Run: headless pygame with SDL's dummy video driver; simulated clock (each Clock.tick advances the game by its frame time, no real sleeping); random seed 0; keys injected as events and as key.get_pressed() state; no mouse input.
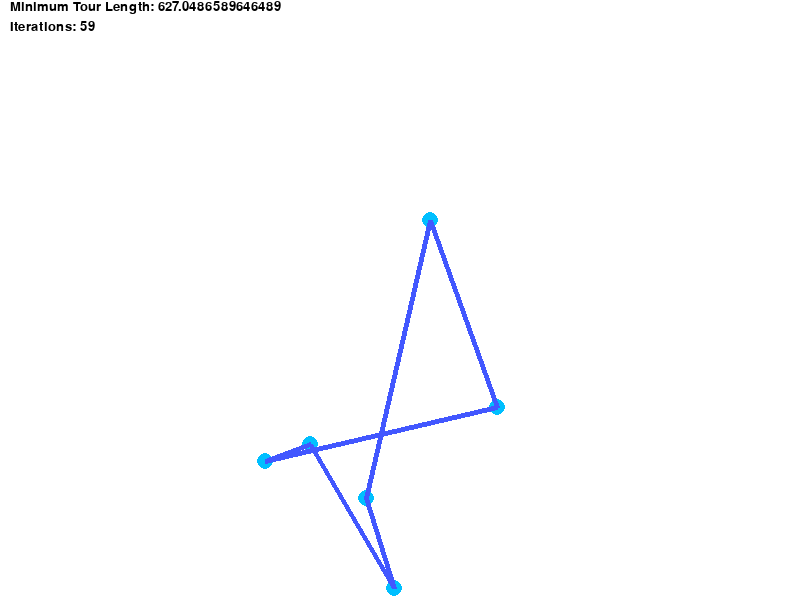
Frame 1 of 4 · flips 1–60 · no input
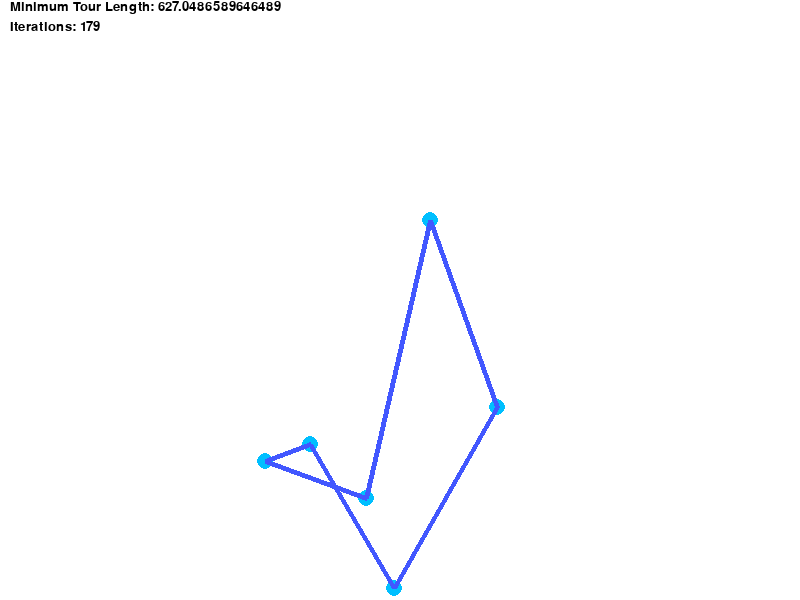
Frame 2 of 4 · flips 61–180 · tapped SPACE, RETURN · held RIGHT (→), D
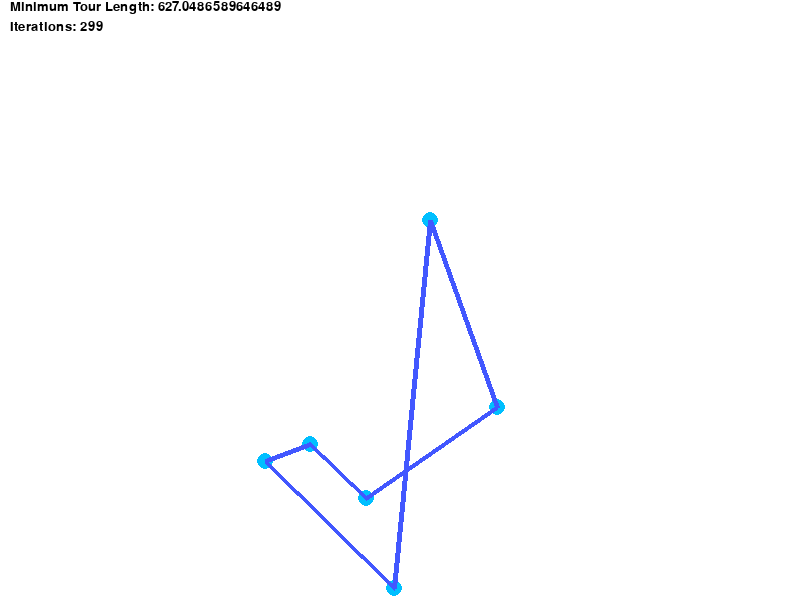
Frame 3 of 4 · flips 181–300 · held DOWN (↓), S
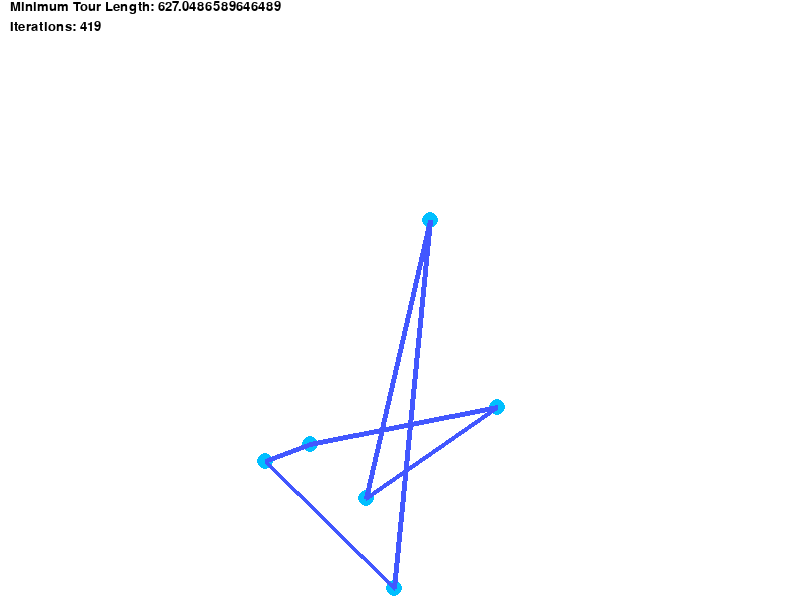
Frame 4 of 4 · flips 301–420 · held LEFT (←), A, UP (↑), W

The pygame program that drew these frames:

import random
import pygame as g
import math

g.init()
# initialize pygame window
win_width = 800
win_height = 600
win = g.display.set_mode((win_width, win_height))
g.display.set_caption("TSP")
font = g.font.SysFont('Times New Roman', 20)
clock = g.time.Clock()
win.fill((0, 0, 0))

# store the shortest path
shortest_path_ran = []
shortest_path_bf = []

# number of points/cities
num_points = 6
total_poss = math.factorial(num_points)
counter = 0
points = []
min_d_ran = min_d_bf = 100000
ran_array = []

# generate random points on the screen
# store points in points
def GeneratePoints():
    global num_points
    global points
    for i in range(0, num_points):
        x = random.randint(0, win_width - 200)
        y = random.randint(200, win_height)
        pos = [x, y]
        points.append(pos)


def drawPoints():
    g.display.update()
    win.fill((0, 0, 0))
    for i in range(0,num_points):
        g.draw.circle(win, (255, 255, 255),(points[i][0],points[i][1]), 8)


def drawPath(array):

    g.display.update()
    win.fill((255, 255, 255))
    for i in range(0,num_points):
        g.draw.circle(win, (0, 191, 255),(points[i][0],points[i][1]), 8)

    for i in range(0,num_points-1):
        #print(array[i])
        g.draw.line(win, (66, 87, 255), array[i], array[i+1], 5)
    g.draw.line(win, (66, 87, 255), array[0], array[num_points-1], 5)
    if counter < total_poss:
        text1 = font.render("Minimum Tour Length: {}".format(min_d_bf), 1, (0, 0, 0))
        text2 = font.render("Iterations: {}".format(counter), 1, (0, 0, 0))

        win.blit(text1, (10, 0))
        win.blit(text2, (10, 20))

    g.time.delay(10)


def findDistance(array):
    d = 0
    for j in range(0, num_points - 1):
        d += ((array[j][0] - array[j + 1][0]) ** 2 + (array[j][1] - array[j + 1][1]) ** 2) ** 0.5

    return d


GeneratePoints()
ran_array = points


def TspRan():
    global min_d_ran, ran_array, shortest_path_ran
    for i in range(0, num_points ** 3):
        random.shuffle(ran_array)
        d = findDistance(ran_array)
        # print(d)
        if d <= min_d_ran:
            min_d_ran = d
            print("min_d_ran = {}".format(min_d_ran))
            shortest_path_ran = ran_array


# Generating permutation using Heap Algorithm
# size = n = len(array)
def TspBf(array, size, n):
    global min_d_bf, shortest_path_bf,counter,flag
    # if size becomes 1 then permutation is complete
    # permutation
    if size == 1:
        for change in g.event.get():
            if change.type == g.QUIT:
                flag = False

        counter += 1
        d = findDistance(array)
        # print(d)
        if d < min_d_bf:
            min_d_bf = d
            print("min_d_bf = {}".format(min_d_ran))
            shortest_path_bf = array
            #drawPoints()
        drawPath(array)

    for i in range(size):
        TspBf(array, size - 1, n)
        # if size is odd, swap first and last
        # element
        # else If size is even, swap ith and last element
        if size % 2 == 1:
            array[0], array[size - 1] = array[size - 1], array[0]
        else:
            array[i], array[size - 1] = array[size - 1], array[i]


TspRan()
flag = True
while flag:
    clock.tick(30)
    for change in g.event.get():
        if change.type == g.QUIT:
            g.quit()
            flag = False


    if counter >= total_poss:
        drawPath(shortest_path_bf)
        text1 = font.render("Minimum Tour Length Using Random Samples: {}".format(min_d_ran), 1, (0, 0, 0))
        text2 = font.render("Minimum Tour Length using Brute Force: {}".format(min_d_bf), 1, (0, 0, 0))

        win.blit(text1, (10, 0))
        win.blit(text2, (10, 20))
    else:
        TspBf(points, num_points, num_points)


print("minimum distance using random samples: {}\nminimum distance using brute force {}".format(min_d_ran, min_d_bf))
